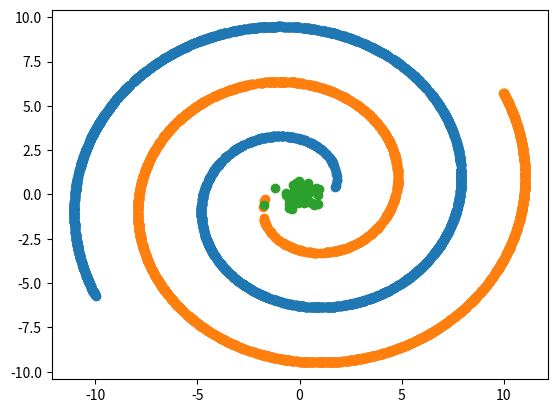

Reproduce this figure in Python.
#! /usr/bin/python
#
# Implemented by Jiayu Wang (email: jiayuw6@student.unimelb.edu.au). Copyright reserved.
#

import math
import numpy as np
import matplotlib.pyplot as pl

N = 5000
degree = 570
start = 90
noise = 0

deg2rad = (2 * math.pi) / 360
start *= deg2rad

N1 = int(np.floor(N / 2))
N2 = N - N1

# Two spirals
n = start + np.sqrt(np.random.rand(N1, 1)) * degree * deg2rad
d1 = np.hstack((-np.cos(n) * n + np.random.rand(N1, 1) * noise, np.sin(n) * n + np.random.rand(N1, 1) * noise, np.zeros((N1, 1))))

n = start + np.sqrt(np.random.rand(N1, 1)) * degree * deg2rad
d2 = np.hstack((np.cos(n) * n + np.random.rand(N2, 1) * noise, -np.sin(n) * n + np.random.rand(N2, 1) * noise, np.ones((N2, 1))))

# Clustered anomalies
a = np.random.normal(0, 0.5, 50)
b = np.random.normal(0, 0.5, 50)

pl.plot(d1[:,1], d1[:,0],'o', d2[:,1], d2[:,0],'o', a, b, 'o')
pl.show()

file = open('./two-spiral-surrounded.csv', 'w')
for i in range(len(d1)):
    line = str(d1[i][0]) + "," + str(d1[i][1]) + ",-1.0"
    file.write(line)
    file.write('\n')

for i in range(len(d2)):
    line = str(d2[i][0]) + "," + str(d2[i][1]) + ",-1.0"
    file.write(line)
    file.write('\n')

for i in range(len(a)):
    line = str(a[i]) + "," + str(b[i]) + ",1.0"
    file.write(line)
    file.write('\n')

file.close()
